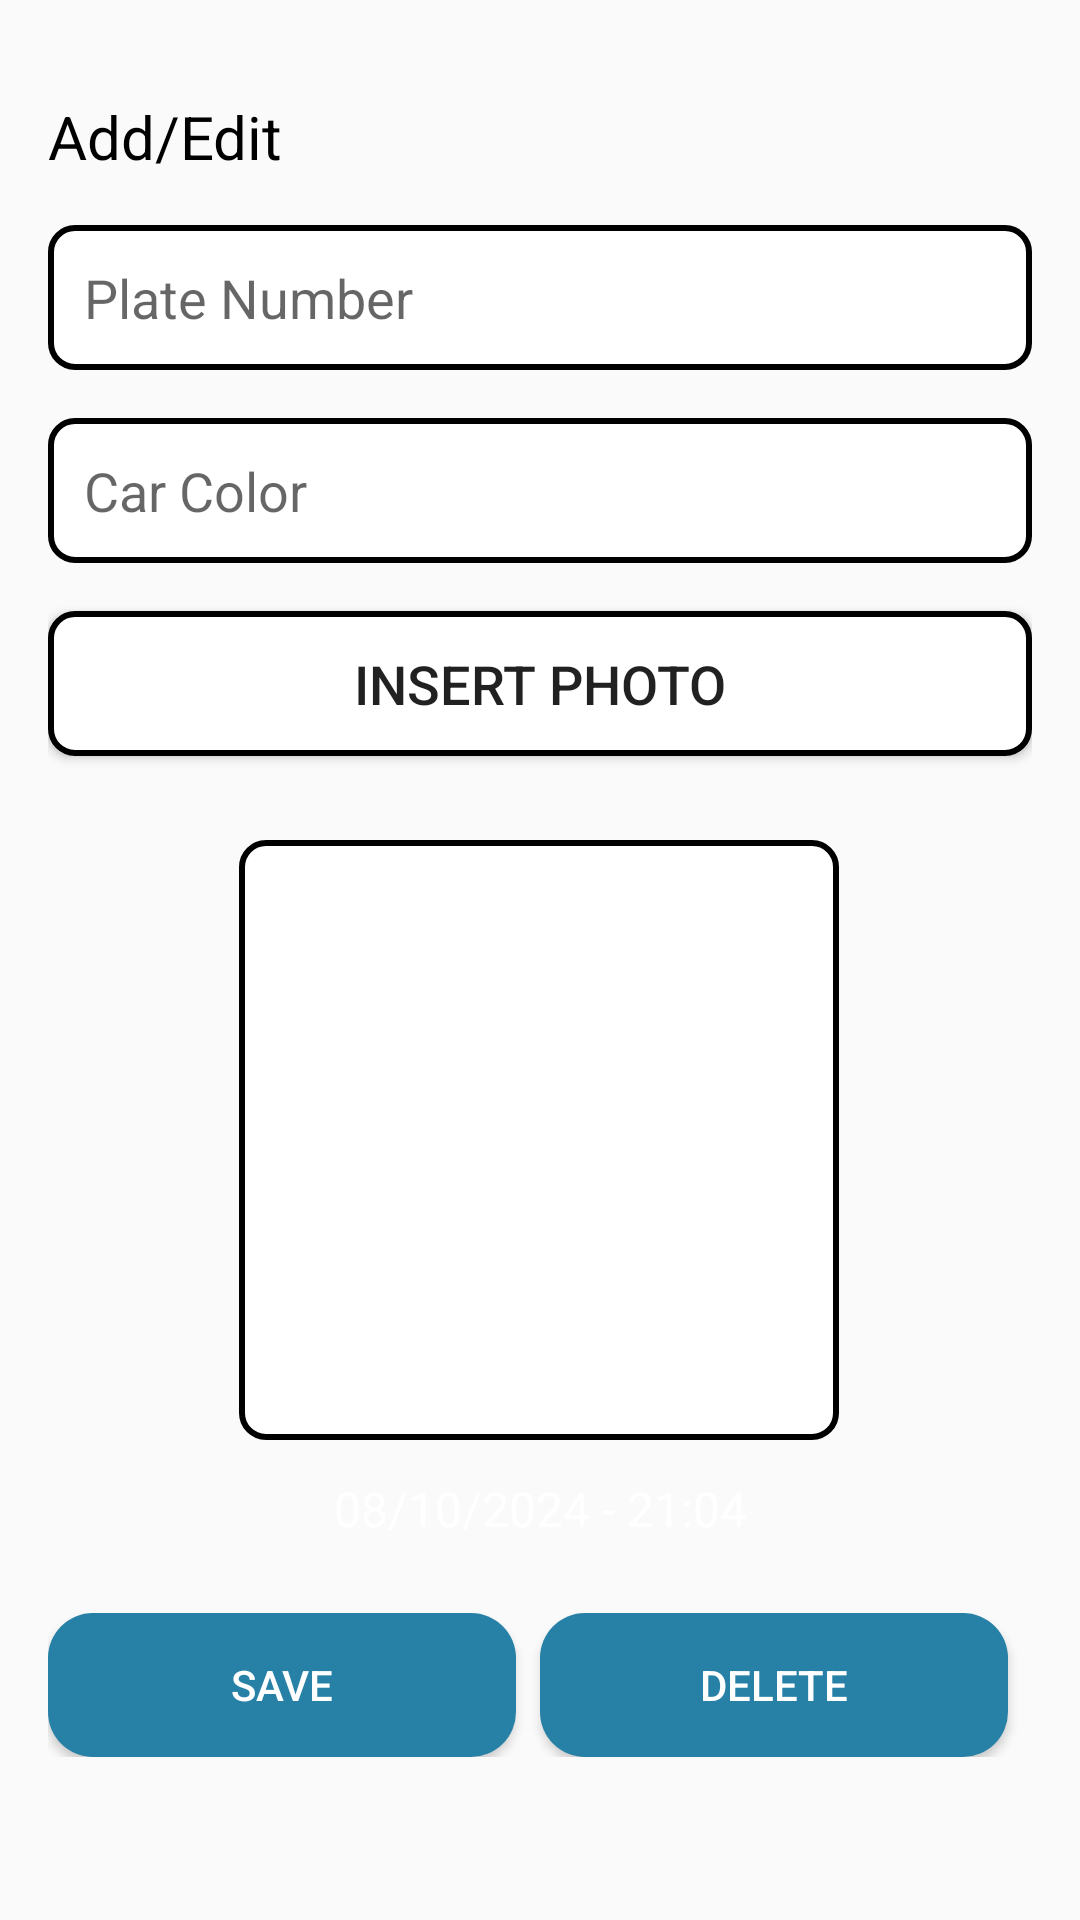

Layout XML and referenced resources for this Android screen:
<!-- AndroidManifest.xml: application theme Theme.ValetParking -->
<!-- res/layout/activity_add_edit.xml -->
<?xml version="1.0" encoding="utf-8"?>
<androidx.constraintlayout.widget.ConstraintLayout xmlns:android="http://schemas.android.com/apk/res/android"
    android:layout_width="match_parent"
    android:layout_height="match_parent"
    xmlns:app="http://schemas.android.com/apk/res-auto"
    android:padding="16dp">

    
    <TextView
        android:id="@+id/title_add_edit"
        android:layout_width="wrap_content"
        android:layout_height="wrap_content"
        android:text="Add/Edit"
        android:textSize="20sp"
        android:textColor="@color/black"
        android:layout_marginTop="16dp"
        android:layout_marginBottom="16dp"
        app:layout_constraintStart_toStartOf="parent"
        app:layout_constraintTop_toTopOf="parent" />

    
    <EditText
        android:id="@+id/et_plate_number"
        android:layout_width="0dp"
        android:layout_height="wrap_content"
        android:hint="Plate Number"
        android:textSize="18sp"
        android:layout_marginTop="16dp"
        android:padding="12dp"
        android:background="@drawable/border_background"
        app:layout_constraintStart_toStartOf="parent"
        app:layout_constraintEnd_toEndOf="parent"
        app:layout_constraintTop_toBottomOf="@+id/title_add_edit" />

    
    <EditText
        android:id="@+id/et_color"
        android:layout_width="0dp"
        android:layout_height="wrap_content"
        android:hint="Car Color"
        android:textSize="18sp"
        android:layout_marginTop="16dp"
        android:padding="12dp"
        android:background="@drawable/border_background"
        app:layout_constraintStart_toStartOf="parent"
        app:layout_constraintEnd_toEndOf="parent"
        app:layout_constraintTop_toBottomOf="@+id/et_plate_number" />

    
    <Button
        android:id="@+id/btn_insert_photo"
        android:layout_width="0dp"
        android:layout_height="wrap_content"
        android:layout_marginTop="16dp"
        android:text="Insert Photo"
        android:textSize="18sp"
        android:padding="12dp"
        android:background="@drawable/border_background"
        app:layout_constraintEnd_toEndOf="parent"
        app:layout_constraintStart_toStartOf="parent"
        app:layout_constraintTop_toBottomOf="@+id/et_color" />

    
    <ImageView
        android:id="@+id/img_view"
        android:layout_width="200dp"
        android:layout_height="200dp"
        android:layout_marginTop="28dp"
        android:background="@drawable/border_background"
        app:layout_constraintEnd_toEndOf="parent"
        app:layout_constraintHorizontal_bias="0.497"
        app:layout_constraintStart_toStartOf="parent"
        app:layout_constraintTop_toBottomOf="@+id/btn_insert_photo" />

    
    <TextView
        android:id="@+id/tv_date_time_edit"
        android:layout_width="wrap_content"
        android:layout_height="wrap_content"
        android:layout_marginTop="12dp"
        android:text="08/10/2024 - 21:04"
        android:textColor="#FFFFFF"
        android:textSize="16sp"
        app:layout_constraintEnd_toEndOf="parent"
        app:layout_constraintStart_toStartOf="parent"
        app:layout_constraintTop_toBottomOf="@+id/img_view" />

    
    <LinearLayout
        android:id="@+id/btn_container"
        android:layout_width="match_parent"
        android:layout_height="wrap_content"
        android:orientation="horizontal"
        android:layout_marginTop="24dp"
        app:layout_constraintEnd_toEndOf="parent"
        app:layout_constraintStart_toStartOf="parent"
        app:layout_constraintTop_toBottomOf="@+id/tv_date_time_edit">

        
        <Button
            android:id="@+id/btn_save"
            android:layout_width="0dp"
            android:layout_height="wrap_content"
            android:layout_marginEnd="8dp"
            android:layout_weight="1"
            android:background="@drawable/button_custom1"
            android:text="Save"
            android:textColor="@color/white" />

        
        <Button
            android:id="@+id/btn_delete"
            android:layout_width="0dp"
            android:layout_height="wrap_content"
            android:layout_marginEnd="8dp"
            android:layout_weight="1"
            android:background="@drawable/button_custom1"
            android:text="Delete"
            android:textColor="@color/white" />

    </LinearLayout>

</androidx.constraintlayout.widget.ConstraintLayout>
<!-- resources referenced by this layout -->
<resources>
  <color name="black">#FF000000</color>
  <color name="white">#FFFFFFFF</color>
  <!-- drawable border_background (drawable) -->
  <?xml version="1.0" encoding="utf-8"?>
  <shape xmlns:android="http://schemas.android.com/apk/res/android">
      <solid android:color="#FFFFFF" /> 
      <stroke
          android:width="2dp"
          android:color="#000000" /> 
      <corners android:radius="8dp" /> 
  </shape>
  <!-- drawable button_custom1 (drawable) -->
  <?xml version="1.0" encoding="utf-8"?>
  <shape xmlns:android="http://schemas.android.com/apk/res/android"
      android:shape="rectangle">
      <solid android:color="@color/cerulean"/>
      <corners android:topLeftRadius="15dp"
          android:topRightRadius="15dp"
          android:bottomRightRadius="15dp"
          android:bottomLeftRadius="15dp"/>
  
  </shape>
  <style name="Theme.ValetParking" parent="Base.Theme.ValetParking" />
  <color name="cerulean">#2781A7</color>
  <style name="Base.Theme.ValetParking" parent="Theme.AppCompat.Light.NoActionBar">
          
          
          <item name="android:windowIsTranslucent">true</item>
      </style>
</resources>
